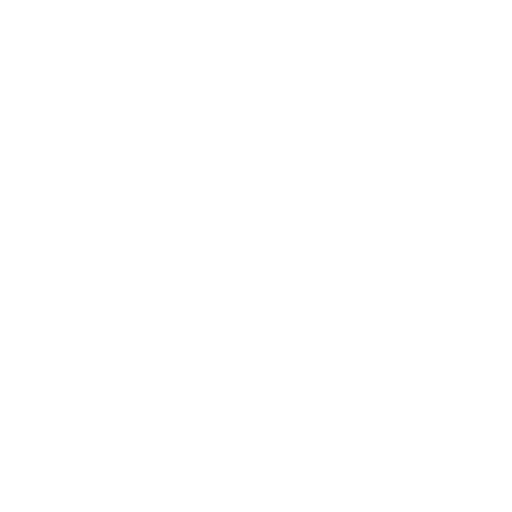
t = 0.00 s
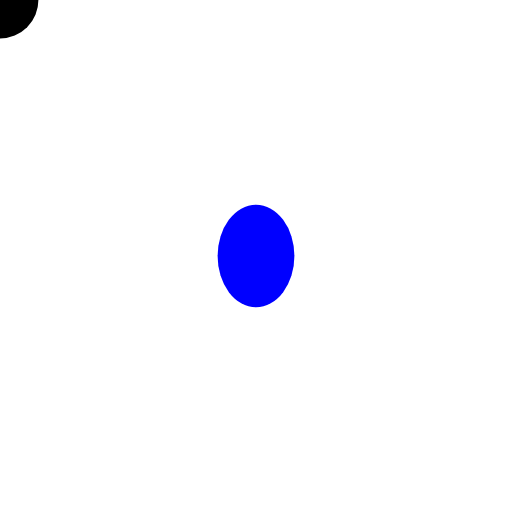
t = 0.25 s
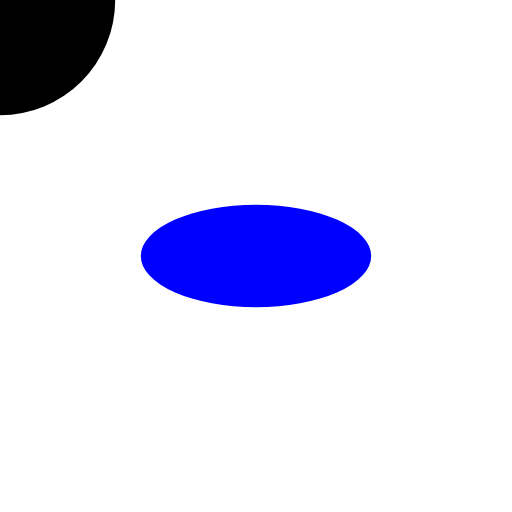
t = 0.75 s
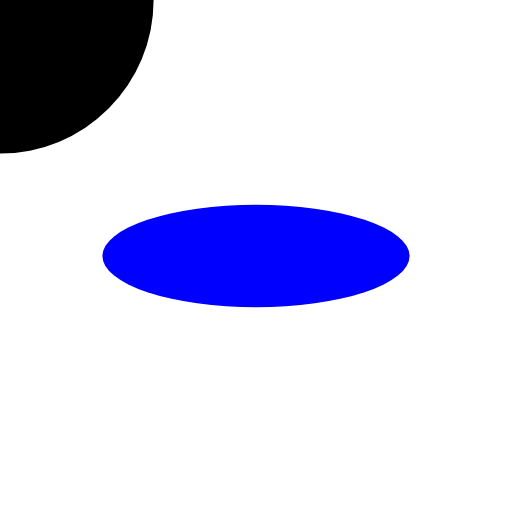
t = 1.00 s
t = 1.25 s: frame unchanged from t = 0.75 s, image omitted
t = 1.75 s: frame unchanged from t = 0.25 s, image omitted

The animated SVG that drew these frames (rendered in a browser with its animation timeline set to each time). Animation: 2 SMIL elements (animate=2); one cycle of 2.00 s, repeats indefinitely.

<svg viewBox="0 0 100 100"
    xmlns="http://www.w3.org/2000/svg">
    <ellipse width="10" height="10">
        <animate attributeName="rx" values="0;30;0" dur="2s" repeatCount="indefinite" />
    </ellipse>

    <!-- cx: x position of the center of the ellipsis.
     rx: x radius of the ellipsis -->
    <ellipse cx="50" cy="50" rx="10" ry="10" fill="blue">
        <animate attributeName="rx" values="0;30;0" dur="2s" repeatCount="indefinite" />
    </ellipse>
</svg>